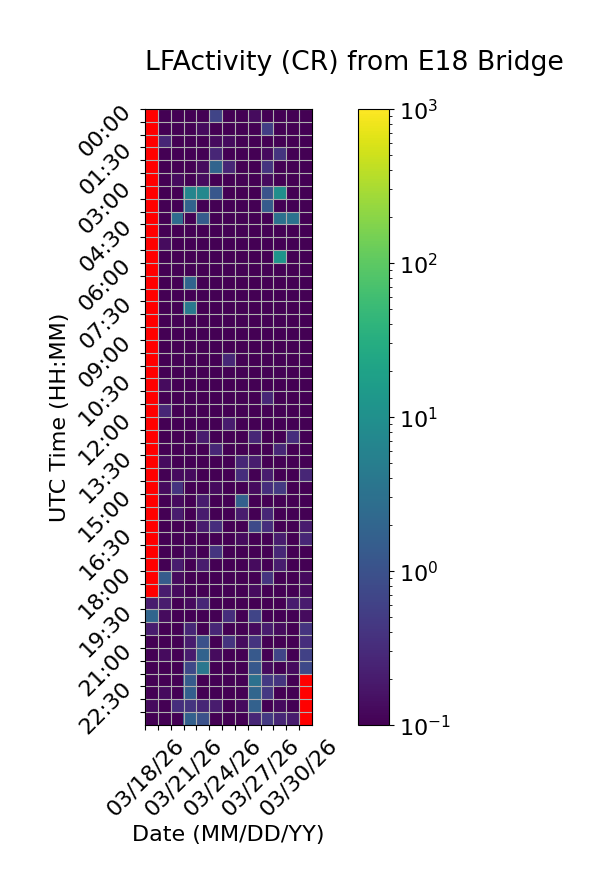

The table this chart was drawn from, first rows:
Time (UTC), 03/18/26, 03/19/26, 03/20/26, 03/21/26, 03/22/26, 03/23/26, 03/24/26, 03/25/26, 03/26/26, 03/27/26, 03/28/26, 03/29/26, 03/30/26
00:00, , 0.0, 0.06667, 0.06667, 0.0, 0.6667, 0.0, 0.0, 0.1333, 0.0, 0.0, 0.0, 0.0
00:30, , 0.0, 0.06667, 0.06667, 0.1333, 0.06667, 0.06667, 0.0, 0.0, 0.5333, 0.0, 0.0, 0.0
01:00, , 0.2667, 0.0, 0.0, 0.0, 0.1333, 0.1333, 0.06667, 0.0, 0.0, 0.06667, 0.06667, 0.0
01:30, , 0.0, 0.0, 0.0, 0.06667, 0.2667, 0.06667, 0.0, 0.0, 0.1333, 0.4, 0.0, 0.06667
02:00, , 0.0, 0.0, 0.0, 0.1333, 1.933, 0.2667, 0.0, 0.0, 0.4, 0.06667, 0.0, 0.06667
02:30, , 0.0, 0.1333, 0.0, 0.1333, 0.0, 0.0, 0.0, 0.06667, 0.1333, 0.0, 0.0, 0.0
03:00, , 0.06667, 0.06667, 6.533, 7.267, 1.2, 0.0, 0.0, 0.0, 1.067, 9.333, 0.0, 0.06667
03:30, , 0.06667, 0.06667, 1.867, 0.0, 0.0, 0.0, 0.0, 0.0, 1.4, 0.0, 0.0, 0.0
04:00, , 0.06667, 2.6, 0.0, 1.467, 0.0, 0.0, 0.0, 0.0, 0.0, 3.0, 3.267, 0.0
04:30, , 0.0, 0.06667, 0.0, 0.0, 0.0, 0.0, 0.0, 0.0, 0.0, 0.0, 0.0, 0.0
05:00, , 0.1333, 0.0, 0.0, 0.0, 0.0, 0.0, 0.0, 0.0, 0.0, 0.0, 0.0, 0.0
05:30, , 0.06667, 0.0, 0.0, 0.0, 0.0, 0.0, 0.0, 0.0, 0.0, 11.73, 0.0, 0.0
06:00, , 0.0, 0.0, 0.0, 0.0, 0.0, 0.0, 0.0, 0.0, 0.0, 0.0, 0.0, 0.0
06:30, , 0.0, 0.0, 1.933, 0.0, 0.0, 0.0, 0.06667, 0.0, 0.0, 0.0, 0.0, 0.0
07:00, , 0.06667, 0.0, 0.0, 0.0, 0.0, 0.0, 0.0, 0.0, 0.0, 0.0, 0.0, 0.0
07:30, , 0.0, 0.06667, 4.133, 0.0, 0.0, 0.0, 0.0, 0.0, 0.0, 0.0, 0.0, 0.0
08:00, , 0.06667, 0.0, 0.0, 0.0, 0.0, 0.0, 0.0, 0.0, 0.0, 0.0, 0.0, 0.0
08:30, , 0.0, 0.0, 0.0, 0.0, 0.0, 0.0, 0.0, 0.0, 0.0, 0.0, 0.0, 0.0
09:00, , 0.06667, 0.0, 0.0, 0.0, 0.0, 0.0, 0.06667, 0.0, 0.0, 0.0, 0.0, 0.0
09:30, , 0.0, 0.06667, 0.0, 0.0, 0.0, 0.2667, 0.0, 0.0, 0.0, 0.0, 0.0, 0.0
10:00, , 0.0, 0.06667, 0.0, 0.0, 0.0, 0.06667, 0.06667, 0.06667, 0.0, 0.0, 0.0, 0.0
10:30, , 0.1333, 0.0, 0.0, 0.0, 0.0, 0.06667, 0.0, 0.0, 0.0, 0.0, 0.0, 0.0
11:00, , 0.0, 0.0, 0.0, 0.0, 0.0, 0.0, 0.0, 0.0, 0.2667, 0.0, 0.0, 0.0
11:30, , 0.2667, 0.0, 0.06667, 0.0, 0.0, 0.0, 0.0, 0.0, 0.0, 0.0, 0.0, 0.0
12:00, , 0.06667, 0.0, 0.0, 0.0, 0.0, 0.2, 0.0, 0.0, 0.0, 0.0, 0.0, 0.0
12:30, , 0.06667, 0.0, 0.06667, 0.2, 0.0, 0.06667, 0.0, 0.2667, 0.0, 0.0, 0.3333, 0.0
13:00, , 0.0, 0.0, 0.0, 0.0, 0.2667, 0.06667, 0.0, 0.0, 0.06667, 0.2667, 0.0, 0.06667
13:30, , 0.1333, 0.0, 0.0, 0.0, 0.0, 0.0, 0.2667, 0.2, 0.0, 0.0, 0.0, 0.06667
14:00, , 0.0, 0.1333, 0.1333, 0.06667, 0.0, 0.06667, 0.3333, 0.06667, 0.2, 0.06667, 0.0, 0.2667
14:30, , 0.1333, 0.4, 0.0, 0.06667, 0.1333, 0.0, 0.06667, 0.1333, 0.3333, 0.4667, 0.06667, 0.0
15:00, , 0.06667, 0.1333, 0.06667, 0.2, 0.06667, 0.0, 1.667, 0.06667, 0.0, 0.0, 0.06667, 0.06667
15:30, , 0.0, 0.2, 0.06667, 0.2, 0.06667, 0.0, 0.2, 0.06667, 0.2667, 0.06667, 0.06667, 0.0
16:00, , 0.0, 0.0, 0.0, 0.2, 0.3333, 0.06667, 0.06667, 0.8, 0.3333, 0.06667, 0.0, 0.2
16:30, , 0.06667, 0.0, 0.0, 0.06667, 0.0, 0.06667, 0.1333, 0.0, 0.0, 0.2, 0.0, 0.2667
17:00, , 0.0, 0.06667, 0.1333, 0.0, 0.4, 0.0, 0.0, 0.0, 0.06667, 0.2667, 0.0, 0.06667
17:30, , 0.0, 0.2, 0.06667, 0.2, 0.06667, 0.06667, 0.0, 0.1333, 0.0, 0.2, 0.0, 0.06667
18:00, , 1.4, 0.1333, 0.06667, 0.0, 0.06667, 0.06667, 0.0, 0.0, 0.4, 0.0, 0.0, 0.1333
18:30, , 0.2, 0.1333, 0.0, 0.0, 0.06667, 0.06667, 0.0, 0.1333, 0.06667, 0.0, 0.0, 0.1333
19:00, 0.2, 0.2, 0.06667, 0.1333, 0.2667, 0.0, 0.0, 0.0, 0.0, 0.0, 0.06667, 0.2, 0.2
19:30, 2.0, 0.1333, 0.0, 0.06667, 0.0, 0.06667, 0.3333, 0.0, 0.6667, 0.06667, 0.0, 0.0, 0.1333
20:00, 0.2, 0.0, 0.0, 0.2667, 0.0, 0.2667, 0.06667, 0.0, 0.1333, 0.2, 0.1333, 0.0, 0.4
20:30, 0.0, 0.0, 0.0, 0.2, 1.0, 0.0, 0.4, 0.1333, 0.4, 0.0, 0.0, 0.0, 0.3333
21:00, 0.0, 0.1333, 0.06667, 0.2, 1.867, 0.1333, 0.0, 0.0, 1.333, 0.0, 0.6667, 0.0, 0.6
21:30, 0.0, 0.0, 0.0, 0.7333, 3.8, 0.0, 0.0, 0.0, 1.267, 0.1333, 0.06667, 0.1333, 0.7333
22:00, 0.0, 0.06667, 0.0, 1.4, 0.06667, 0.0, 0.0, 0.0, 3.067, 0.4667, 0.4, 0.06667, 
22:30, 0.06667, 0.1333, 0.0, 1.6, 0.06667, 0.0, 0.0, 0.0, 2.067, 0.4667, 0.0, 0.06667, 
23:00, 0.1333, 0.0, 0.3333, 0.4, 0.2667, 0.2, 0.0, 0.1333, 1.733, 0.06667, 0.1333, 0.06667, 
23:30, 0.06667, 0.0, 0.06667, 1.667, 1.0, 0.06667, 0.0, 0.0, 0.2667, 0.4667, 0.2667, 0.2, 
